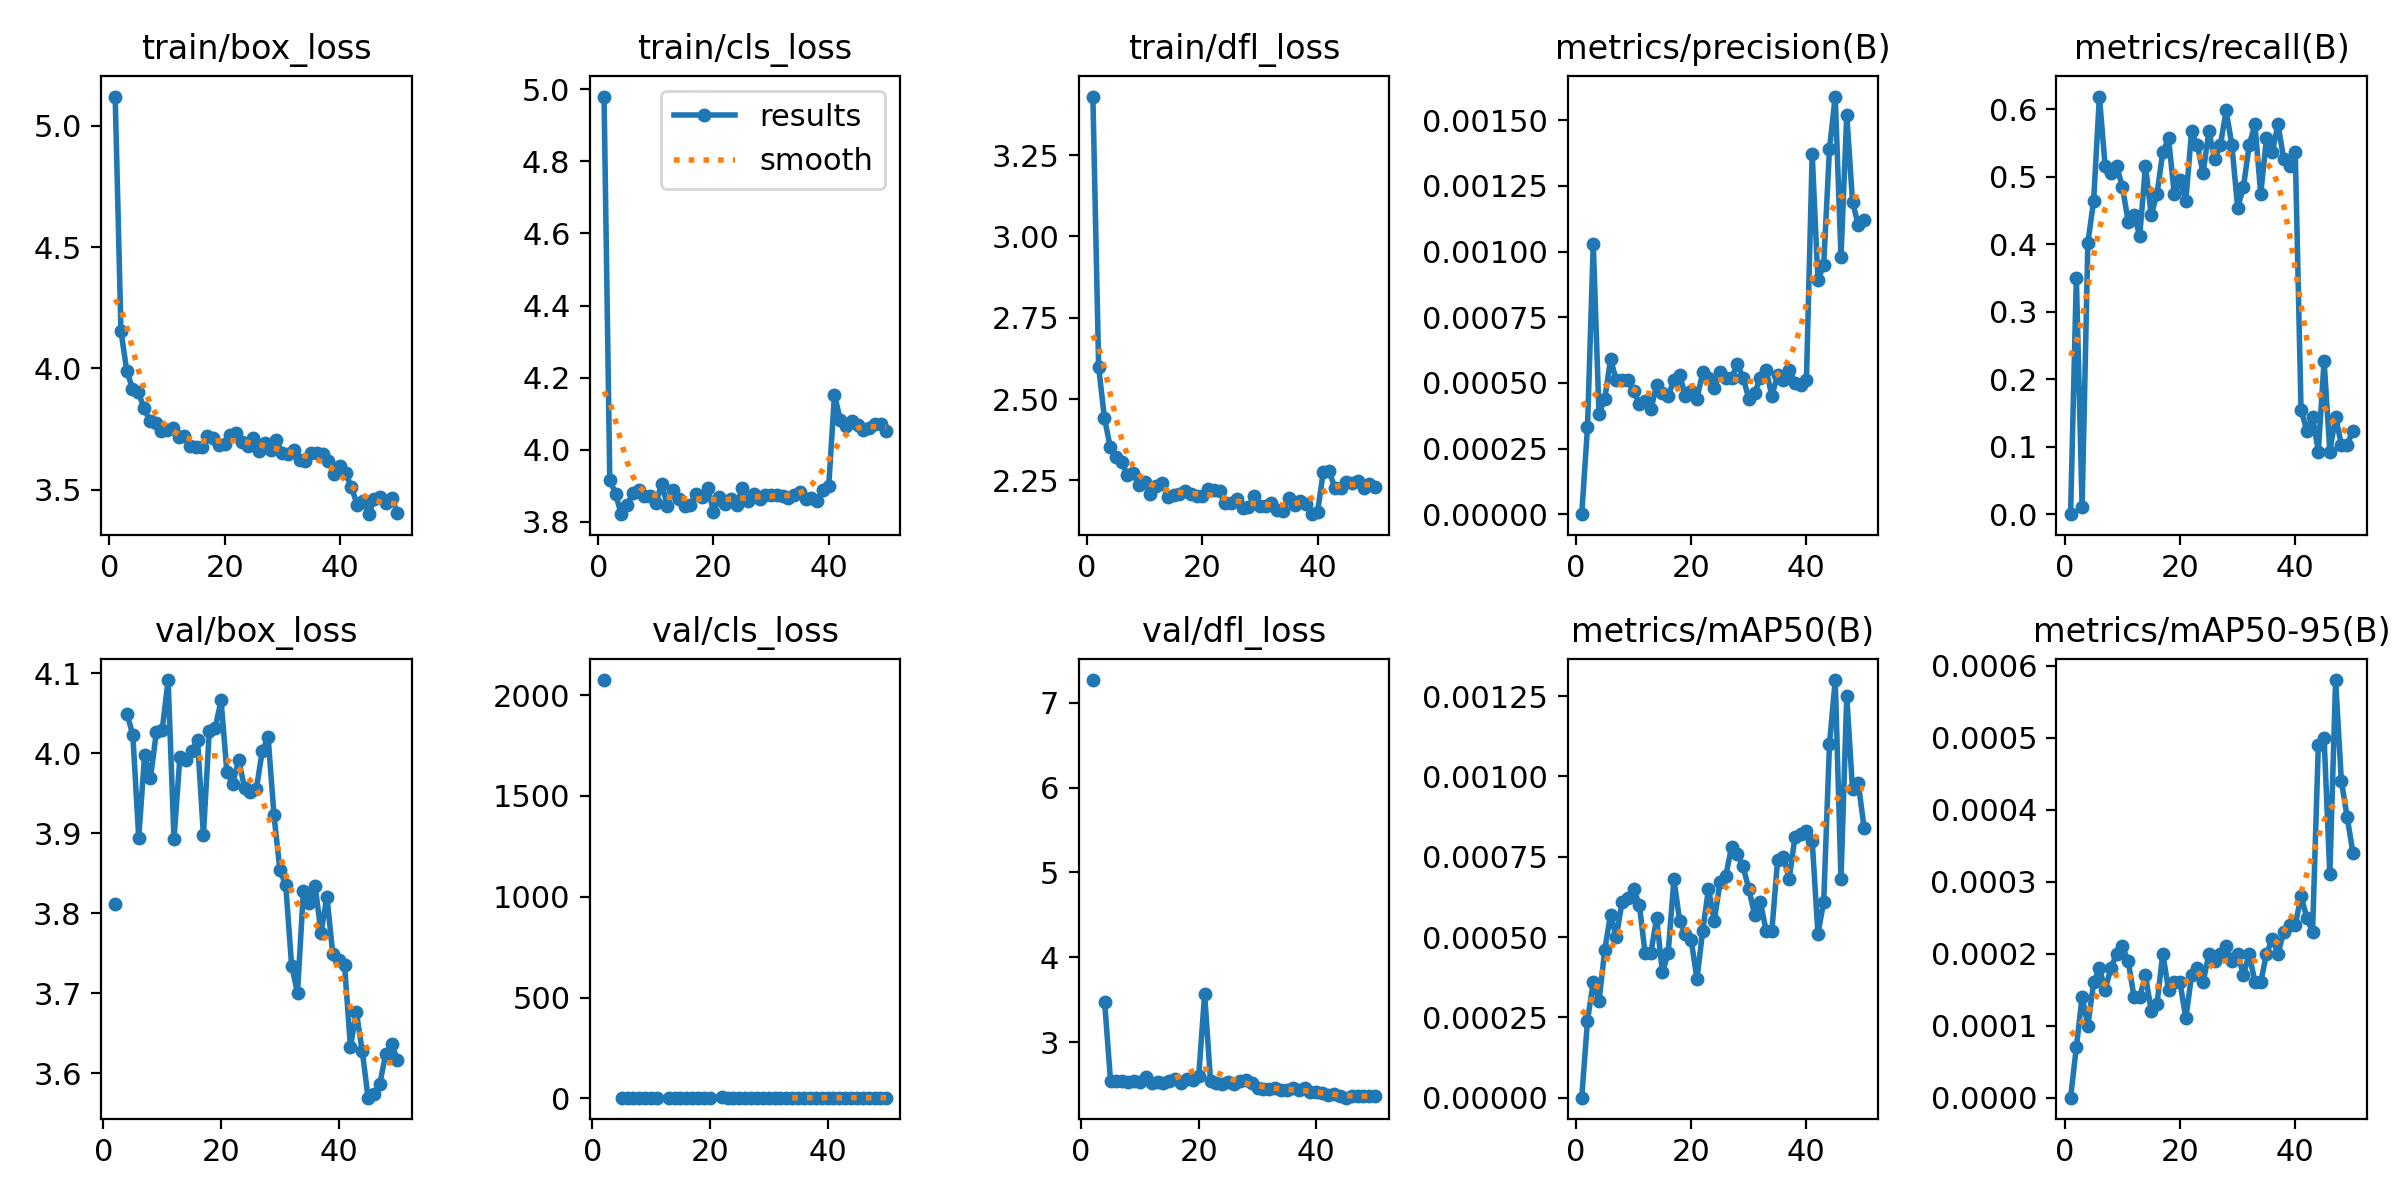

Values plotted in this chart, from the file beside it:
epoch, time, train/box_loss, train/cls_loss, train/dfl_loss, metrics/precision(B), metrics/recall(B), metrics/mAP50(B), metrics/mAP50-95(B), val/box_loss, val/cls_loss, val/dfl_loss, lr/pg0, lr/pg1, lr/pg2
1, 46.27, 5.121, 4.98, 3.43, 0, 0, 0, 0, nan, nan, nan, 0.0006635, 0.0006635, 0.0006635
2, 93.53, 4.155, 3.917, 2.599, 0.00033, 0.3505, 0.00024, 7e-05, 3.811, 2075, 7.267, 0.001304, 0.001304, 0.001304
3, 139.1, 3.991, 3.877, 2.442, 0.00103, 0.01031, 0.00036, 0.00014, nan, nan, nan, 0.001918, 0.001918, 0.001918
4, 186.2, 3.917, 3.821, 2.354, 0.00038, 0.4021, 0.0003, 0.0001, 4.05, nan, 3.469, 0.001881, 0.001881, 0.001881
5, 232.4, 3.901, 3.846, 2.322, 0.00044, 0.4639, 0.00046, 0.00016, 4.023, 3.37, 2.543, 0.001842, 0.001842, 0.001842
6, 279.8, 3.836, 3.88, 2.305, 0.00059, 0.6186, 0.00057, 0.00018, 3.894, 3.307, 2.545, 0.001802, 0.001802, 0.001802
7, 328.6, 3.783, 3.889, 2.266, 0.00051, 0.5155, 0.0005, 0.00015, 3.997, 3.434, 2.538, 0.001762, 0.001762, 0.001762
8, 375.5, 3.775, 3.872, 2.273, 0.00051, 0.5051, 0.00061, 0.00018, 3.969, 3.352, 2.535, 0.001723, 0.001723, 0.001723
9, 422.9, 3.74, 3.872, 2.236, 0.00051, 0.5155, 0.00062, 0.0002, 4.026, 3.376, 2.547, 0.001683, 0.001683, 0.001683
10, 470.3, 3.746, 3.851, 2.245, 0.00047, 0.4845, 0.00065, 0.00021, 4.029, 3.405, 2.534, 0.001644, 0.001644, 0.001644
11, 516.9, 3.755, 3.906, 2.209, 0.00042, 0.433, 0.0006, 0.00019, 4.091, 3.384, 2.585, 0.001604, 0.001604, 0.001604
12, 562.9, 3.716, 3.843, 2.234, 0.00043, 0.4433, 0.00045, 0.00014, 3.893, nan, 2.523, 0.001564, 0.001564, 0.001564
13, 609.1, 3.719, 3.889, 2.242, 0.0004, 0.4124, 0.00045, 0.00014, 3.995, 3.354, 2.525, 0.001525, 0.001525, 0.001525
14, 655.1, 3.68, 3.864, 2.198, 0.00049, 0.5155, 0.00056, 0.00017, 3.991, 3.375, 2.521, 0.001485, 0.001485, 0.001485
15, 700.1, 3.674, 3.844, 2.206, 0.00046, 0.4433, 0.00039, 0.00012, 4.003, 3.519, 2.537, 0.001446, 0.001446, 0.001446
16, 745.6, 3.677, 3.847, 2.21, 0.00045, 0.4742, 0.00045, 0.00013, 4.016, 3.454, 2.57, 0.001406, 0.001406, 0.001406
17, 791.8, 3.72, 3.878, 2.216, 0.00051, 0.5361, 0.00068, 0.0002, 3.898, 3.392, 2.517, 0.001366, 0.001366, 0.001366
18, 837.8, 3.712, 3.869, 2.208, 0.00053, 0.5567, 0.00055, 0.00015, 4.028, 3.423, 2.562, 0.001327, 0.001327, 0.001327
19, 883.8, 3.683, 3.895, 2.201, 0.00045, 0.4742, 0.00051, 0.00016, 4.032, 3.41, 2.559, 0.001287, 0.001287, 0.001287
20, 930.9, 3.686, 3.828, 2.201, 0.00047, 0.4949, 0.00049, 0.00016, 4.066, 3.459, 2.605, 0.001248, 0.001248, 0.001248
21, 977.8, 3.726, 3.868, 2.223, 0.00044, 0.4639, 0.00037, 0.00011, 3.976, nan, 3.568, 0.001208, 0.001208, 0.001208
22, 1023, 3.735, 3.85, 2.219, 0.00054, 0.567, 0.00052, 0.00017, 3.962, 7.455, 2.545, 0.001168, 0.001168, 0.001168
23, 1068, 3.698, 3.863, 2.217, 0.00052, 0.5464, 0.00065, 0.00018, 3.992, 3.355, 2.522, 0.001129, 0.001129, 0.001129
24, 1112, 3.679, 3.847, 2.18, 0.00048, 0.5051, 0.00055, 0.00016, 3.956, 3.337, 2.509, 0.001089, 0.001089, 0.001089
25, 1156, 3.714, 3.893, 2.18, 0.00054, 0.567, 0.00067, 0.0002, 3.951, 3.395, 2.526, 0.00105, 0.00105, 0.00105
26, 1200, 3.657, 3.856, 2.191, 0.00052, 0.5258, 0.00069, 0.00019, 3.955, 3.419, 2.504, 0.00101, 0.00101, 0.00101
27, 1246, 3.694, 3.878, 2.166, 0.00052, 0.5464, 0.00078, 0.0002, 4.002, 3.357, 2.543, 0.0009704, 0.0009704, 0.0009704
28, 1292, 3.661, 3.862, 2.168, 0.00057, 0.5979, 0.00076, 0.00021, 4.02, 3.338, 2.559, 0.0009308, 0.0009308, 0.0009308
29, 1338, 3.704, 3.875, 2.203, 0.00052, 0.5464, 0.00072, 0.00019, 3.923, 3.313, 2.519, 0.0008912, 0.0008912, 0.0008912
30, 1382, 3.65, 3.875, 2.172, 0.00044, 0.4536, 0.00065, 0.0002, 3.854, 3.451, 2.462, 0.0008516, 0.0008516, 0.0008516
31, 1427, 3.648, 3.874, 2.17, 0.00046, 0.4845, 0.00057, 0.00017, 3.835, 3.456, 2.446, 0.000812, 0.000812, 0.000812
32, 1473, 3.665, 3.871, 2.182, 0.00052, 0.5464, 0.00061, 0.0002, 3.734, 3.398, 2.444, 0.0007724, 0.0007724, 0.0007724
33, 1519, 3.623, 3.865, 2.16, 0.00055, 0.5773, 0.00052, 0.00016, 3.701, 3.379, 2.458, 0.0007328, 0.0007328, 0.0007328
34, 1565, 3.617, 3.876, 2.155, 0.00045, 0.4742, 0.00052, 0.00016, 3.828, 3.452, 2.44, 0.0006932, 0.0006932, 0.0006932
35, 1611, 3.651, 3.883, 2.195, 0.00053, 0.5567, 0.00074, 0.0002, 3.813, 3.38, 2.433, 0.0006536, 0.0006536, 0.0006536
36, 1657, 3.65, 3.864, 2.174, 0.00051, 0.5361, 0.00075, 0.00022, 3.834, 3.401, 2.458, 0.000614, 0.000614, 0.000614
37, 1706, 3.646, 3.865, 2.186, 0.00055, 0.5773, 0.00068, 0.0002, 3.775, 3.378, 2.434, 0.0005744, 0.0005744, 0.0005744
38, 1750, 3.616, 3.858, 2.177, 0.0005, 0.5258, 0.00081, 0.00023, 3.821, 3.395, 2.455, 0.0005348, 0.0005348, 0.0005348
39, 1797, 3.565, 3.888, 2.146, 0.00049, 0.5155, 0.00082, 0.00024, 3.749, 3.393, 2.418, 0.0004952, 0.0004952, 0.0004952
40, 1842, 3.599, 3.899, 2.154, 0.00051, 0.5361, 0.00083, 0.00024, 3.741, 3.409, 2.415, 0.0004556, 0.0004556, 0.0004556
41, 1903, 3.568, 4.153, 2.277, 0.00137, 0.1546, 0.0008, 0.00028, 3.735, 3.489, 2.405, 0.000416, 0.000416, 0.000416
42, 1948, 3.511, 4.082, 2.279, 0.00089, 0.1237, 0.00051, 0.00025, 3.633, 3.536, 2.378, 0.0003764, 0.0003764, 0.0003764
43, 1993, 3.438, 4.067, 2.228, 0.00095, 0.1443, 0.00061, 0.00023, 3.676, 3.534, 2.385, 0.0003368, 0.0003368, 0.0003368
44, 2038, 3.454, 4.079, 2.226, 0.00139, 0.09278, 0.0011, 0.00049, 3.628, 3.543, 2.372, 0.0002972, 0.0002972, 0.0002972
45, 2083, 3.399, 4.069, 2.245, 0.00159, 0.2268, 0.0013, 0.0005, 3.569, 3.543, 2.346, 0.0002576, 0.0002576, 0.0002576
46, 2128, 3.461, 4.054, 2.242, 0.00098, 0.09278, 0.00068, 0.00031, 3.573, 3.566, 2.364, 0.000218, 0.000218, 0.000218
47, 2174, 3.469, 4.059, 2.247, 0.00152, 0.1443, 0.00125, 0.00058, 3.587, 3.567, 2.36, 0.0001784, 0.0001784, 0.0001784
48, 2220, 3.443, 4.071, 2.226, 0.00119, 0.1031, 0.00096, 0.00044, 3.624, 3.564, 2.364, 0.0001388, 0.0001388, 0.0001388
49, 2263, 3.466, 4.071, 2.24, 0.0011, 0.1031, 0.00098, 0.00039, 3.636, 3.571, 2.37, 9.92e-05, 9.92e-05, 9.92e-05
50, 2308, 3.405, 4.053, 2.231, 0.00112, 0.1237, 0.00084, 0.00034, 3.616, 3.586, 2.364, 5.96e-05, 5.96e-05, 5.96e-05
